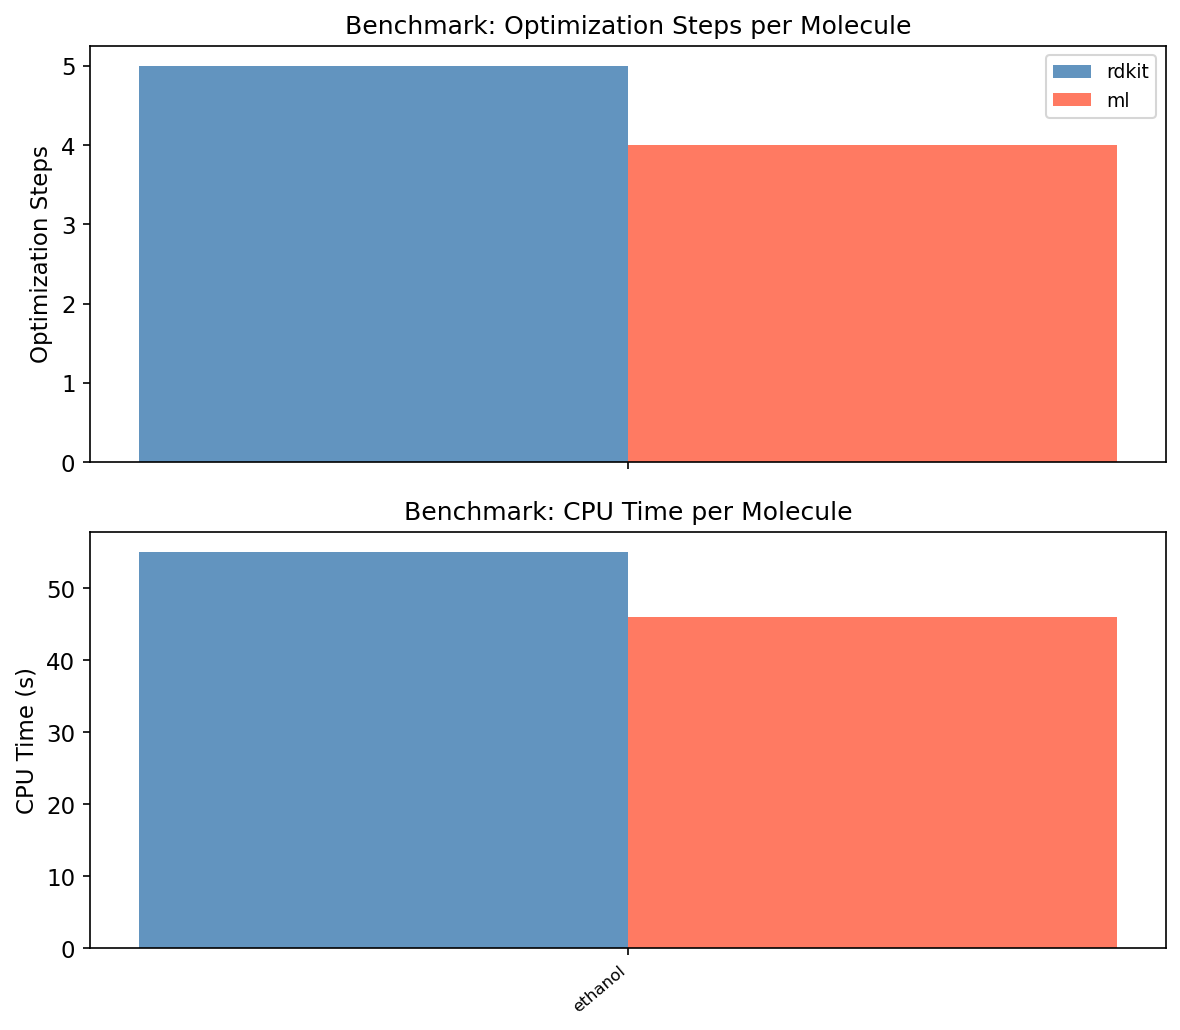

Data behind this chart, as committed beside it:
molecule, rdkit_steps, rdkit_cpu_s, rdkit_ok, ml_steps, ml_cpu_s, ml_ok
ethanol, 5, 55.0, True, 4, 46.0, True
